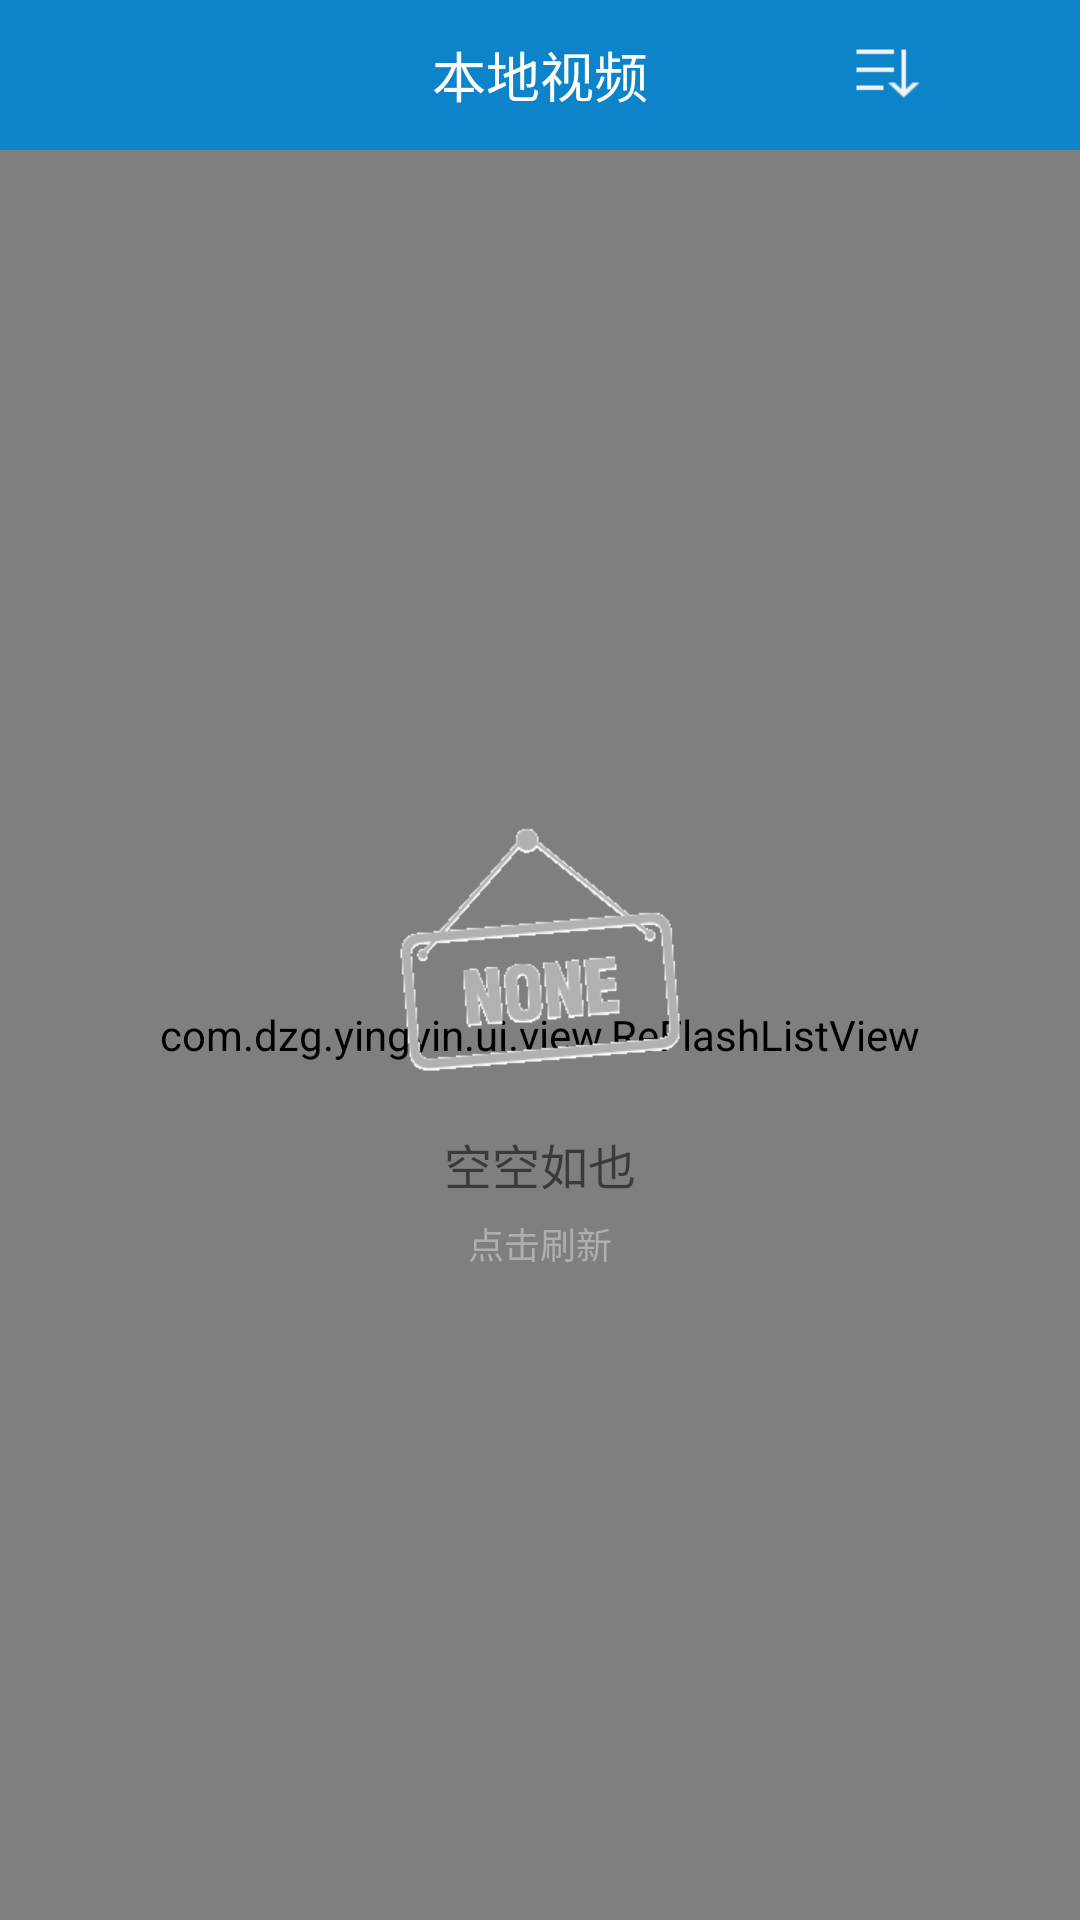

Write the Android layout XML for this screen, with the resource values it uses.
<!-- AndroidManifest.xml: application theme AppTheme -->
<!-- res/layout/layout_localfragment.xml -->
<?xml version="1.0" encoding="utf-8"?>
<LinearLayout xmlns:android="http://schemas.android.com/apk/res/android"
    android:layout_width="match_parent"
    android:layout_height="match_parent"
    android:orientation="vertical">

    <RelativeLayout
        android:layout_width="match_parent"
        android:layout_height="50dp"
        android:background="@color/colorPrimary"
        android:gravity="center">

        <TextView
            android:layout_width="match_parent"
            android:layout_height="match_parent"
            android:ellipsize="end"
            android:gravity="center"
            android:text="本地视频"
            android:textColor="@color/colorWhite"
            android:textSize="18sp" />

        <ImageButton
            android:id="@+id/order"
            android:layout_width="24dp"
            android:layout_height="24dp"
            android:layout_margin="12dp"
            android:layout_toLeftOf="@id/menu"
            android:background="@mipmap/menu_order" />

        <ImageButton

            android:id="@+id/menu"
            android:layout_width="24dp"
            android:layout_height="24dp"
            android:layout_alignBottom="@id/order"
            android:layout_alignParentRight="true"
            android:layout_alignTop="@id/order"
            android:layout_marginLeft="7dp"
            android:layout_marginRight="9dp"
            android:background="@drawable/menu_more_selector" />
    </RelativeLayout>

    <FrameLayout
        android:layout_width="match_parent"
        android:layout_height="match_parent">

        <com.dzg.yingyin.ui.view.ReFlashListView
            android:id="@+id/reFlashListView"
            android:layout_width="match_parent"
            android:layout_height="match_parent" />

        <LinearLayout
            android:id="@+id/ll_contain"
            android:layout_width="match_parent"
            android:layout_height="match_parent"
            android:gravity="center"
            android:orientation="vertical">

            <ImageView
                android:layout_width="100dp"
                android:layout_height="100dp"
                android:background="@mipmap/alllistempty" />

            <TextView
                android:layout_width="wrap_content"
                android:layout_height="wrap_content"
                android:layout_marginTop="10dp"
                android:text="空空如也"
                android:textSize="16sp" />

            <TextView
                android:layout_width="wrap_content"
                android:layout_height="wrap_content"
                android:layout_marginTop="6dp"
                android:text="点击刷新"
                android:textColor="#afafaf"
                android:textSize="12sp" />
        </LinearLayout>


    </FrameLayout>
</LinearLayout>
<!-- resources referenced by this layout -->
<resources>
  <color name="colorPrimary">#0D83CA</color>
  <color name="colorWhite">#FFFFFF</color>
  <!-- drawable menu_more_selector (drawable) -->
  <?xml version="1.0" encoding="utf-8"?>
  <selector xmlns:android="http://schemas.android.com/apk/res/android">
      <item android:state_pressed="true" android:drawable="@drawable/btn_more_menu_pressed" />
      <item android:state_focused="true" android:drawable="@drawable/btn_more_menu_pressed" />
      <item android:drawable="@drawable/btn_more_menu" />
  </selector>
  <!-- mipmap alllistempty: png bitmap (mipmap-xxhdpi, 5826 bytes) -->
  <!-- mipmap menu_order: png bitmap (mipmap-xhdpi, 1084 bytes) -->
  <style name="AppTheme" parent="Theme.AppCompat.Light.NoActionBar">
          
          <item name="colorPrimary">@color/colorPrimary</item>
          <item name="colorPrimaryDark">@color/colorPrimaryDark</item>
          <item name="colorAccent">@color/colorAccent</item>
      </style>
  <color name="colorPrimaryDark">#9bd0ef</color>
  <color name="colorAccent">#9A9A9A</color>
</resources>
